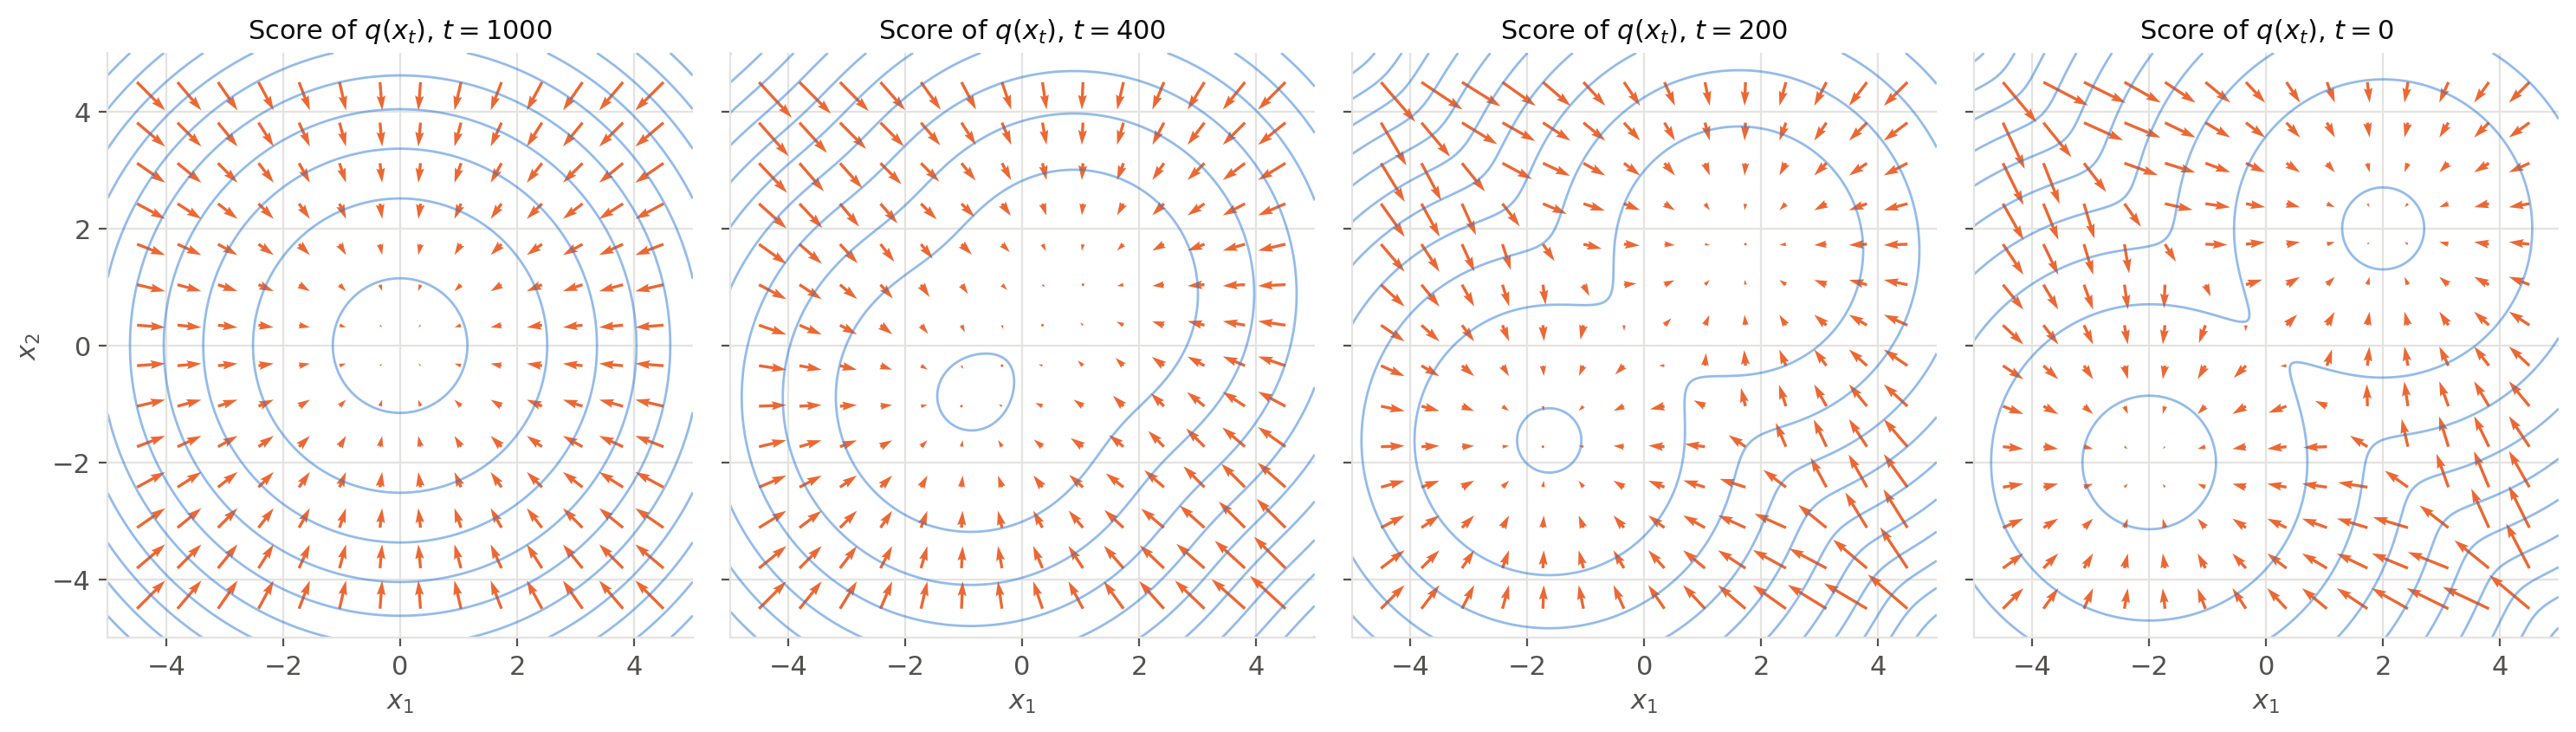

Generate this figure with Python:
"""Score of the noisy distributions q(x_t) of the forward process on the 2D mixture of `score.py` (diffusion chapter).

At high noise levels, q(x_t) is close to a standard normal distribution and its score is a simple field pointing to the
origin, defined everywhere; as the noise decreases, the score progressively separates the two modes.
Uses the exact functions of `diffusion-forward.py`.

Run from anywhere: `python src/img/diffusion-score.py` writes `diffusion-score.png` next to this file.
"""

import importlib
import sys
from pathlib import Path

import matplotlib.pyplot as plt
import numpy as np

sys.path.insert(0, str(Path(__file__).parent))
forward = importlib.import_module("diffusion-forward")

STEPS = [1000, 400, 200, 0]

# Palette: categorical slots 1-2 of the dataviz reference palette, plus text/grid tokens
DENSITY, SCORE = "#2a78d6", "#eb6834"
TEXT, MUTED, GRID = "#0b0b0b", "#52514e", "#e4e3df"

plt.rcParams.update({
    "font.size": 11,
    "text.color": TEXT,
    "axes.labelcolor": MUTED,
    "xtick.color": MUTED,
    "ytick.color": MUTED,
    "axes.edgecolor": GRID,
})

fig, axes = plt.subplots(1, len(STEPS), figsize=(15, 4.1), sharey=True)
g = np.linspace(-5, 5, 300)
G1, G2 = np.meshgrid(g, g)
grid = np.stack([G1, G2], axis=-1)
q = np.linspace(-4.5, 4.5, 14)
Q1, Q2 = np.meshgrid(q, q)
points = np.stack([Q1, Q2], axis=-1)

for ax, t in zip(axes, STEPS):
    ax.contour(G1, G2, np.log(forward.density(grid, t)), levels=10, colors=DENSITY, linewidths=1,
               linestyles="solid", alpha=0.5)
    s = forward.score(points, t)
    ax.quiver(Q1, Q2, s[..., 0], s[..., 1], color=SCORE, angles="xy", width=0.005)
    ax.set_xlim(-5, 5)
    ax.set_ylim(-5, 5)
    ax.set_aspect("equal")
    ax.set_xlabel("$x_1$")
    ax.set_title(f"Score of $q(x_t)$, $t = {t}$", color=TEXT, fontsize=11)
    ax.grid(color=GRID, lw=0.8)
    ax.set_axisbelow(True)
    for side in ["top", "right"]:
        ax.spines[side].set_visible(False)
axes[0].set_ylabel("$x_2$")

fig.tight_layout()
fig.savefig(Path(__file__).with_suffix(".png"), dpi=200, bbox_inches="tight", facecolor="white")
